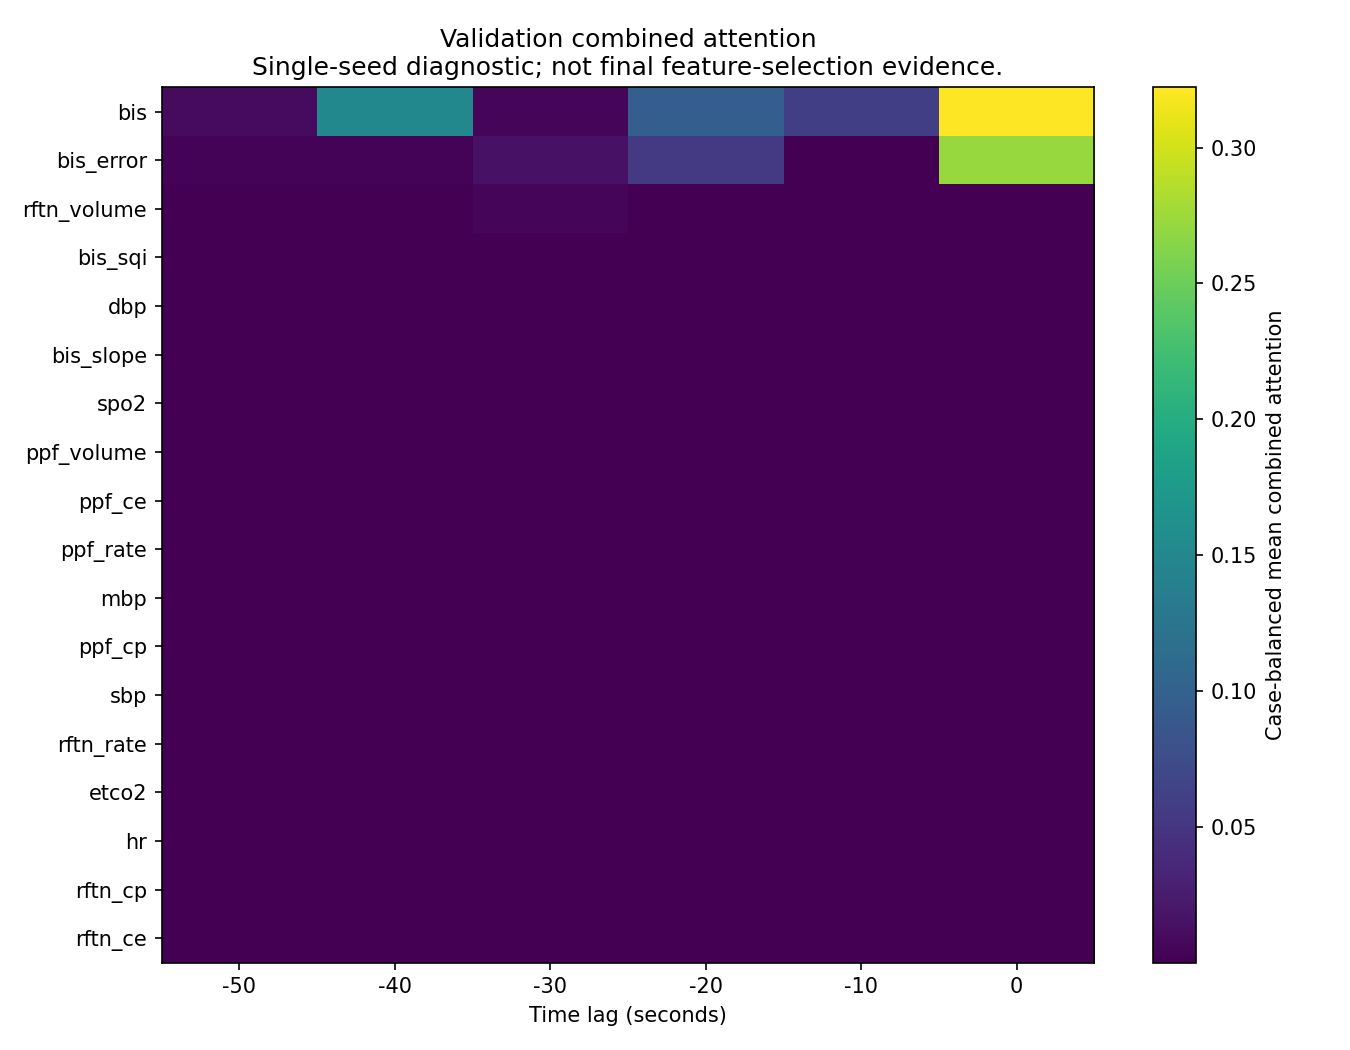

Source data for this figure (header and first rows):
feature, time_lag_seconds, mean_combined_attention, diagnostic_label
bis, -50, 0.009621, Single-seed diagnostic; not final featur…
bis, -40, 0.15, Single-seed diagnostic; not final featur…
bis, -30, 0.003998, Single-seed diagnostic; not final featur…
bis, -20, 0.0969, Single-seed diagnostic; not final featur…
bis, -10, 0.06039, Single-seed diagnostic; not final featur…
bis, 0, 0.3222, Single-seed diagnostic; not final featur…
bis_sqi, -50, 0.0002711, Single-seed diagnostic; not final featur…
bis_sqi, -40, 0.000241, Single-seed diagnostic; not final featur…
bis_sqi, -30, 9.593532013241202e-05, Single-seed diagnostic; not final featur…
bis_sqi, -20, 0.0003769, Single-seed diagnostic; not final featur…
bis_sqi, -10, 1.6445537767140195e-05, Single-seed diagnostic; not final featur…
bis_sqi, 0, 0.0003054, Single-seed diagnostic; not final featur…
hr, -50, 1.9490063607463526e-07, Single-seed diagnostic; not final featur…
hr, -40, 1.0276619377691532e-06, Single-seed diagnostic; not final featur…
hr, -30, 2.087555515117856e-07, Single-seed diagnostic; not final featur…
hr, -20, 3.691973688546568e-06, Single-seed diagnostic; not final featur…
hr, -10, 6.51583548005874e-07, Single-seed diagnostic; not final featur…
hr, 0, 2.554598040660494e-06, Single-seed diagnostic; not final featur…
mbp, -50, 8.821345431897498e-07, Single-seed diagnostic; not final featur…
mbp, -40, 1.0888674069065019e-06, Single-seed diagnostic; not final featur…
mbp, -30, 1.9039093785977457e-06, Single-seed diagnostic; not final featur…
mbp, -20, 8.513036846125033e-06, Single-seed diagnostic; not final featur…
mbp, -10, 5.790500381408492e-07, Single-seed diagnostic; not final featur…
mbp, 0, 2.8464476145018125e-06, Single-seed diagnostic; not final featur…
sbp, -50, 5.952284141130804e-07, Single-seed diagnostic; not final featur…
sbp, -40, 1.6620818996671005e-06, Single-seed diagnostic; not final featur…
sbp, -30, 3.548811093878612e-07, Single-seed diagnostic; not final featur…
sbp, -20, 8.955426892498508e-06, Single-seed diagnostic; not final featur…
sbp, -10, 7.49832793189853e-07, Single-seed diagnostic; not final featur…
sbp, 0, 3.92671381632681e-06, Single-seed diagnostic; not final featur…
dbp, -50, 4.1876223804138135e-06, Single-seed diagnostic; not final featur…
dbp, -40, 2.3249604055308737e-05, Single-seed diagnostic; not final featur…
dbp, -30, 1.0001387636293657e-05, Single-seed diagnostic; not final featur…
dbp, -20, 0.000245, Single-seed diagnostic; not final featur…
dbp, -10, 5.171009433979634e-06, Single-seed diagnostic; not final featur…
dbp, 0, 0.0001158, Single-seed diagnostic; not final featur…
spo2, -50, 1.5961292092470103e-06, Single-seed diagnostic; not final featur…
spo2, -40, 0.0001578, Single-seed diagnostic; not final featur…
spo2, -30, 2.1172104425204452e-06, Single-seed diagnostic; not final featur…
spo2, -20, 1.3052563190285582e-05, Single-seed diagnostic; not final featur…
spo2, -10, 3.628890681284247e-06, Single-seed diagnostic; not final featur…
spo2, 0, 1.3280409802973736e-05, Single-seed diagnostic; not final featur…
etco2, -50, 2.3400811244300712e-07, Single-seed diagnostic; not final featur…
etco2, -40, 3.4537144983914914e-06, Single-seed diagnostic; not final featur…
etco2, -30, 4.057528713019565e-07, Single-seed diagnostic; not final featur…
etco2, -20, 6.10052484262269e-06, Single-seed diagnostic; not final featur…
etco2, -10, 5.713704354093352e-07, Single-seed diagnostic; not final featur…
etco2, 0, 2.768039394140942e-06, Single-seed diagnostic; not final featur…
ppf_rate, -50, 7.063051157274458e-07, Single-seed diagnostic; not final featur…
ppf_rate, -40, 2.0038869479321875e-06, Single-seed diagnostic; not final featur…
ppf_rate, -30, 2.5869783826237835e-07, Single-seed diagnostic; not final featur…
ppf_rate, -20, 1.913329651870299e-05, Single-seed diagnostic; not final featur…
ppf_rate, -10, 1.4322150718726334e-06, Single-seed diagnostic; not final featur…
ppf_rate, 0, 1.5333955161622725e-05, Single-seed diagnostic; not final featur…
ppf_volume, -50, 1.430870838703413e-06, Single-seed diagnostic; not final featur…
ppf_volume, -40, 2.33848595598829e-06, Single-seed diagnostic; not final featur…
ppf_volume, -30, 3.0231256005208706e-06, Single-seed diagnostic; not final featur…
ppf_volume, -20, 2.6589696062728763e-05, Single-seed diagnostic; not final featur…
ppf_volume, -10, 8.482901421302813e-07, Single-seed diagnostic; not final featur…
ppf_volume, 0, 9.307093932875432e-06, Single-seed diagnostic; not final featur…
... 48 more rows
